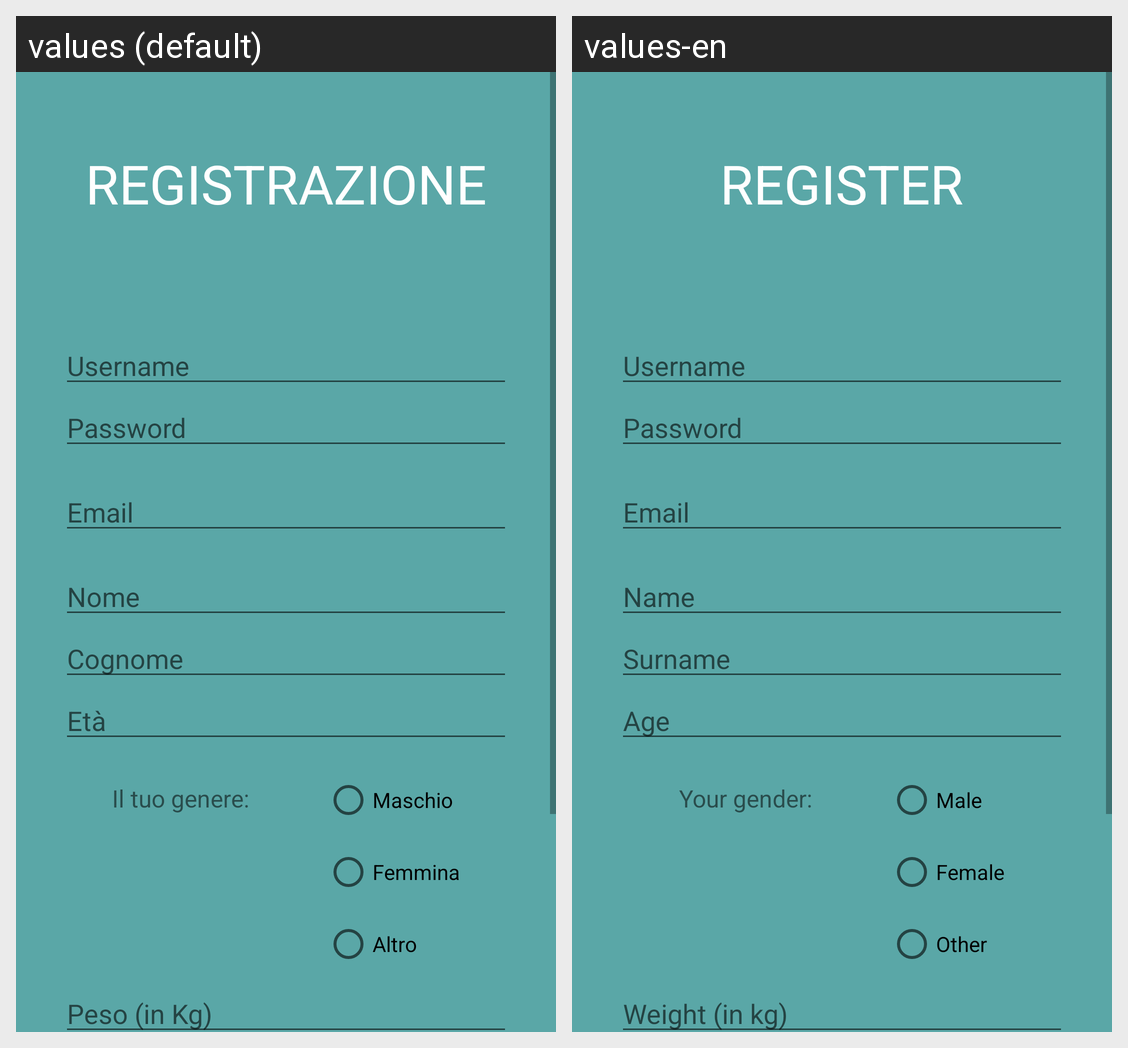

The Android screen above is rendered under two locales of the same app. Produce the string resources it draws, with the default and per-locale values.
Android screen res/layout/register_benessere.xml rendered under 2 locales, left to right: values (default), values-en. Device: Nexus 5 (rendered at 1080×1920; each locale shown at half size, 540×960, under a caption strip naming it); theme Theme.Benessere.
Strings drawn on this screen, with the default value and each locale's value (text and hints the layout hard-codes, and strings that could not be matched under every locale, appear in the picture but are not listed):

tvRegistrazione
  values: REGISTRAZIONE
  values-en: REGISTER

etUsername
  values: Username
  values-en: Username

etPassword
  values: Password
  values-en: Password

etEmail
  values: Email
  values-en: Email

etNome
  values: Nome
  values-en: Name

etCognome
  values: Cognome
  values-en: Surname

etEta
  values: Età
  values-en: Age

tvGenere
  values: Il tuo genere:
  values-en: Your gender:

rbMaschio
  values: Maschio
  values-en: Male

rbFemmina
  values: Femmina
  values-en: Female

rbAltro
  values: Altro
  values-en: Other

etPeso
  values: Peso (in Kg)
  values-en: Weight (in kg)
